Run: headless pygame with SDL's dummy video driver; simulated clock (each Clock.tick advances the game by its frame time, no real sleeping); random seed 0; keys injected as events and as key.get_pressed() state; no mouse input.
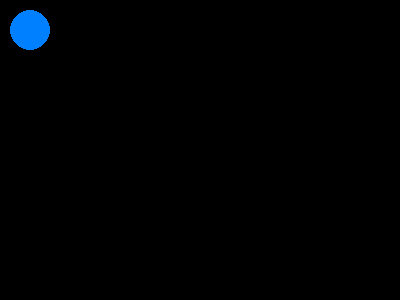
Frame 1 of 4 · flips 1–60 · no input
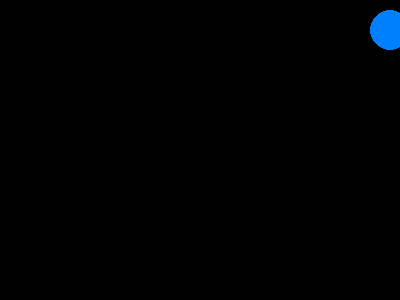
Frame 2 of 4 · flips 61–180 · tapped SPACE, RETURN · held RIGHT (→), D
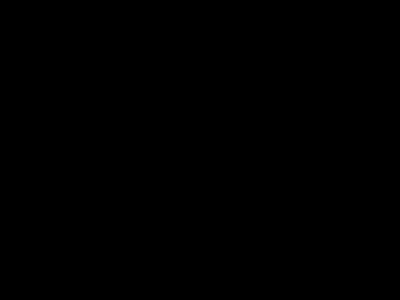
Frame 3 of 4 · flips 181–300 · held DOWN (↓), S
Frame 4 of 4 · flips 301–420 · held LEFT (←), A, UP (↑), W · screen same as frame 1, image omitted

The pygame program that drew these frames:

import pygame

pygame.init()
screen = pygame.display.set_mode((400, 300))
done = False
is_blue = True
x = 30
y = 30

clock = pygame.time.Clock()

while not done:
    for event in pygame.event.get():
        if event.type == pygame.QUIT:
            done = True

    pressed = pygame.key.get_pressed()
    if pressed[pygame.K_UP]: y -= 3
    if pressed[pygame.K_DOWN]: y += 3
    if pressed[pygame.K_LEFT]: x -= 3
    if pressed[pygame.K_RIGHT]: x += 3

    screen.fill((0, 0, 0))
    if is_blue:
        color = (0, 128, 255)
    else:
        color = (255, 100, 0)
    pygame.draw.circle(screen, color, (x, y), 20)

    pygame.display.flip()
    clock.tick(60)
